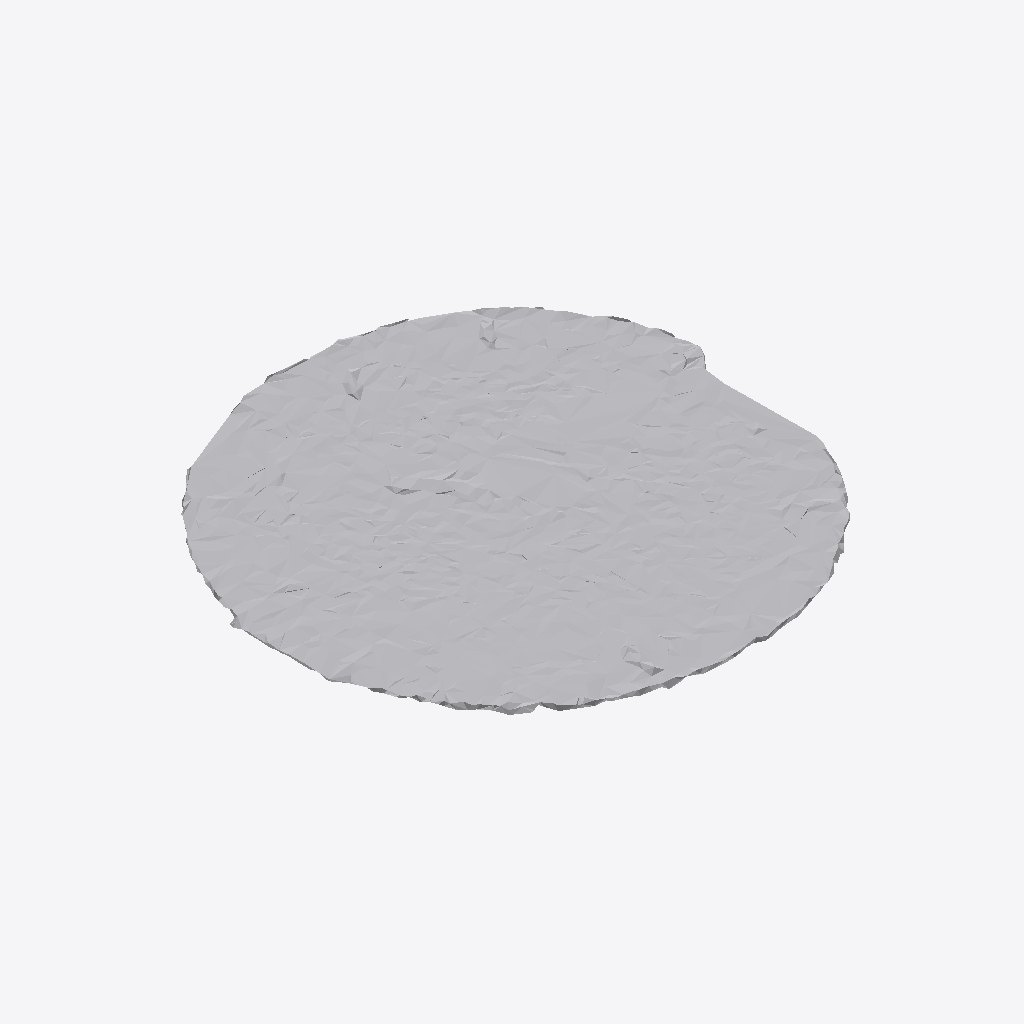
Isometric view of an IFC building model (IFC-SPF (STEP), schema IFC4, length unit metre), seen from the south-west, elements coloured by IFC class: 1 other element (light grey).
Extent 1.9 m × 1.9 m × 0.0 m (x, y, z). Storeys (1): Ground Floor at 0.00 m. Elements (1): 1 IfcFurniture.

HEADER;
FILE_DESCRIPTION(('ViewDefinition [CoordinationView]'),'2;1');
FILE_NAME('','2026-07-12T14:19:37',(''),(''),'IfcOpenShell 0.8.0','IfcOpenShell 0.8.0','');
FILE_SCHEMA(('IFC4'));
ENDSEC;
DATA;
#17=IFCPROJECT('0eo9KWdhb4w81jkUBTGDm$',#5,'Office Project',$,$,$,$,(#15),#10);
#20=IFCSITE('3UVTqfZHb7GwnKCNMczp0M',#5,'Site',$,$,#19,$,$,.ELEMENT.,$,$,$,$,$);
#22=IFCBUILDING('2DkrU6HVzFbQo32buGa_Ii',#5,'Building',$,$,#21,$,$,.ELEMENT.,$,$,$);
#24=IFCBUILDINGSTOREY('3RjcLh6vX8T8vuygyXEpUv',#5,'Ground Floor',$,$,#23,$,$,.ELEMENT.,0.0);
#35=IFCFURNITURE('2OfHZsVUTFzwOObtoz93$c',#5,'list09_clock',$,$,#34,#31,$,$);
ENDSEC;
